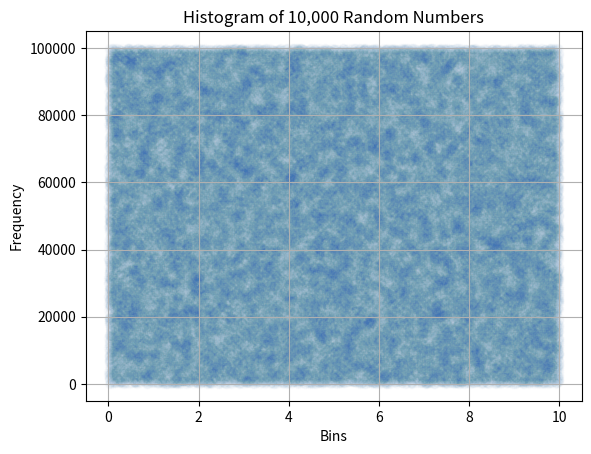

Python code for this plot:
import random
import numpy as np
import matplotlib.pyplot as plt
# ls = [1,2,3,4,5,6]
# out = []

# for _ in range(1000000):
#     out.append(random.choice(ls))

# for i in ls:
#     print(i, out.count(i)/len(out))


ls = np.random.uniform(0,10,100000)


bins = np.linspace(1,10,11)
counts, bin_edges = np.histogram(ls, bins=bins)
print(counts, bin_edges)

# plt.hist(ls,bins=bins, edgecolor="black", alpha=0.7)
plt.scatter(ls, [x for x in range(100000)], alpha=0.01)
plt.xlabel('Bins')
plt.ylabel('Frequency')
plt.title('Histogram of 10,000 Random Numbers')
plt.grid()
plt.show()